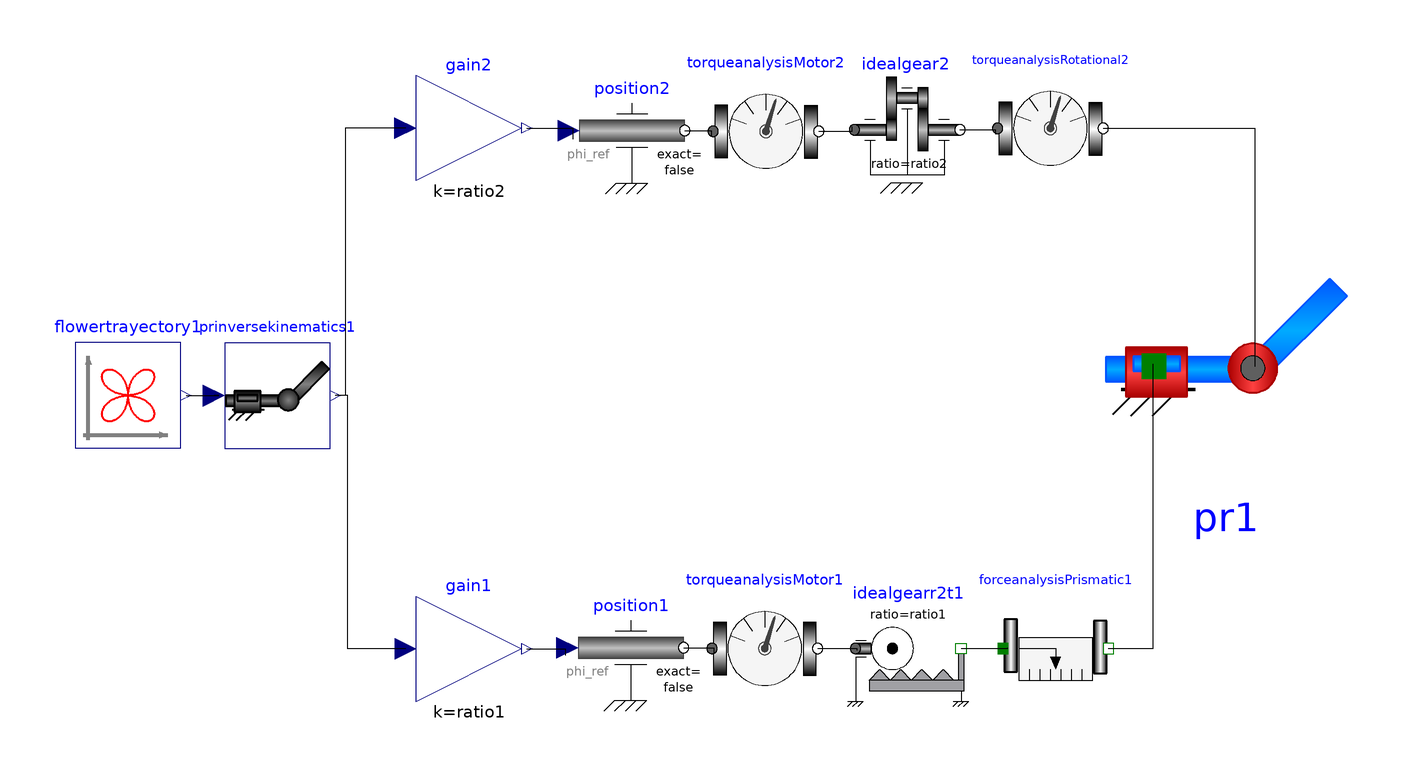

Above is the diagram view of the following Modelica model: its components placed by their Placement annotations and its connect equations drawn as lines.

model PRTorqueAnalysis
  extends Modelica.Icons.Example;
  extends Servomechanisms.Utilities.Visual3d;
  extends Servomechanisms.Examples.PRServomechanism.Data;
  Servomechanisms.Control.FlowerTrayectory flowertrayectory1(a = a, xc = xc, yc = yc, period = period, startTime = 0) annotation(Placement(visible = true, transformation(origin = {-85.7143,-9.24443}, extent = {{-10,-10},{10,10}}, rotation = 0)));
  Modelica.Mechanics.Rotational.Sources.Position position1 annotation(Placement(visible = true, transformation(origin = {9.58203,-57.0965}, extent = {{-10,-10},{10,10}}, rotation = 0)));
  Modelica.Blocks.Math.Gain gain1(k = ratio1) annotation(Placement(visible = true, transformation(origin = {-21.093,-57.3183}, extent = {{-10,-10},{10,10}}, rotation = 0)));
  Modelica.Mechanics.Translational.Components.IdealGearR2T idealgearr2t1(ratio = ratio1) annotation(Placement(visible = true, transformation(origin = {62.1825,-57.2438}, extent = {{-10,-10},{10,10}}, rotation = 0)));
  Servomechanisms.Mechanism.TorqueAnalysis torqueanalysisMotor1 annotation(Placement(visible = true, transformation(origin = {34.9823,-57.2438}, extent = {{-10,-10},{10,10}}, rotation = 0)));
  Modelica.Mechanics.Rotational.Sources.Position position2 annotation(Placement(visible = true, transformation(origin = {9.79403,40.9954}, extent = {{-10,-10},{10,10}}, rotation = 0)));
  Modelica.Mechanics.Rotational.Components.IdealGear idealgear2(ratio = ratio2) annotation(Placement(visible = true, transformation(origin = {61.9674,41.145}, extent = {{-10,-10},{10,10}}, rotation = 0)));
  Modelica.Blocks.Math.Gain gain2(k = ratio2) annotation(Placement(visible = true, transformation(origin = {-21.1192,41.4803}, extent = {{-10,-10},{10,10}}, rotation = 0)));
  Servomechanisms.Mechanism.TorqueAnalysis torqueanalysisMotor2 annotation(Placement(visible = true, transformation(origin = {35.1943,40.8481}, extent = {{-10,-10},{10,10}}, rotation = 0)));
  Servomechanisms.Mechanism.ForceAnalysis forceanalysisPrismatic1 annotation(Placement(visible = true, transformation(origin = {90.106,-57.2438}, extent = {{-10,-10},{10,10}}, rotation = 0)));
  Servomechanisms.Mechanism.TorqueAnalysis torqueanalysisRotational2 annotation(Placement(visible = true, transformation(origin = {89.1166,41.4134}, extent = {{-10,-10},{10,10}}, rotation = 0)));
  Servomechanisms.Mechanism.PR pr1(boxLength1 = l1, boxWidth1 = w1, boxHeight1 = h1, density1 = d1, boxLength2 = l2, boxWidth2 = w2, boxHeight2 = h2, density2 = d2) annotation(Placement(visible = true, transformation(origin = {122.4,-2.1897}, extent = {{-23.267,-23.267},{23.267,23.267}}, rotation = 0)));
  Servomechanisms.Control.PRInverseKinematics prinversekinematics1(l1 = l1, l2 = l2) annotation(Placement(visible = true, transformation(origin = {-57.4217,-9.30973}, extent = {{-10,-10},{10,10}}, rotation = 0)));
equation
  connect(flowertrayectory1.y[2],prinversekinematics1.u[2]) annotation(Line(points = {{-74.7143,-9.24443},{-68.9046,-9.24443},{-68.9046,-9.30973},{-69.4217,-9.30973}}));
  connect(flowertrayectory1.y[1],prinversekinematics1.u[1]) annotation(Line(points = {{-74.7143,-9.24443},{-68.5512,-9.24443},{-68.5512,-9.30973},{-69.4217,-9.30973}}));
  connect(gain2.u,prinversekinematics1.y[2]) annotation(Line(points = {{-33.1192,41.4803},{-44.523,41.4803},{-44.523,-9.30973},{-46.4217,-9.30973}}));
  connect(gain1.u,prinversekinematics1.y[1]) annotation(Line(points = {{-33.093,-57.3183},{-44.0281,-57.3183},{-44.0281,-9.30973},{-46.4217,-9.30973}}));
  connect(gain2.y,position2.phi_ref) annotation(Line(points = {{-10.1192,41.4803},{-1.40515,41.4803},{-1.40515,39.3443},{-1.40515,39.3443}}));
  connect(position2.flange,torqueanalysisMotor2.flange_a) annotation(Line(points = {{19.794,40.9954},{24.8244,40.9954},{24.8244,39.8126},{24.8244,39.8126}}));
  connect(torqueanalysisMotor2.flange_b,idealgear2.flange_a) annotation(Line(points = {{45.1943,40.8481},{51.5222,40.8481},{51.5222,41.6862},{51.5222,41.6862}}));
  connect(idealgear2.flange_b,torqueanalysisRotational2.flange_a) annotation(Line(points = {{71.9674,41.145},{78.6885,41.145},{78.6885,40.281},{78.6885,40.281}}));
  connect(torqueanalysisRotational2.flange_b,pr1.flange_r2) annotation(Line(points = {{99.1166,41.4134},{127.869,41.4134},{127.869,-3.74707},{127.869,-3.74707}}));
  connect(forceanalysisPrismatic1.flange_b,pr1.flange_p1) annotation(Line(points = {{100.106,-57.2438},{108.665,-57.2438},{108.665,-3.27869},{108.665,-3.27869}}));
  connect(idealgearr2t1.flangeT,forceanalysisPrismatic1.flange_a) annotation(Line(points = {{72.1825,-57.2438},{81.0304,-57.2438},{81.0304,-57.1429},{81.0304,-57.1429}}));
  connect(torqueanalysisMotor1.flange_b,idealgearr2t1.flangeR) annotation(Line(points = {{44.9823,-57.2438},{52.459,-57.2438},{52.459,-57.6112},{52.459,-57.6112}}));
  connect(position1.flange,torqueanalysisMotor1.flange_a) annotation(Line(points = {{19.582,-57.0965},{25.2927,-57.0965},{25.2927,-58.0796},{25.2927,-58.0796}}));
  connect(gain1.y,position1.phi_ref) annotation(Line(points = {{-10.093,-57.3183},{-2.8103,-57.3183},{-2.8103,-58.548},{-2.8103,-58.548}}));
  annotation(Icon(coordinateSystem(extent = {{-100,-100},{100,100}}, preserveAspectRatio = true, initialScale = 0.1, grid = {2,2})), Diagram(coordinateSystem(extent = {{-100,-100},{100,100}}, preserveAspectRatio = true, initialScale = 0.1, grid = {2,2})), experiment(StartTime = 0, StopTime = 120, Tolerance = 0.000001));
end PRTorqueAnalysis;